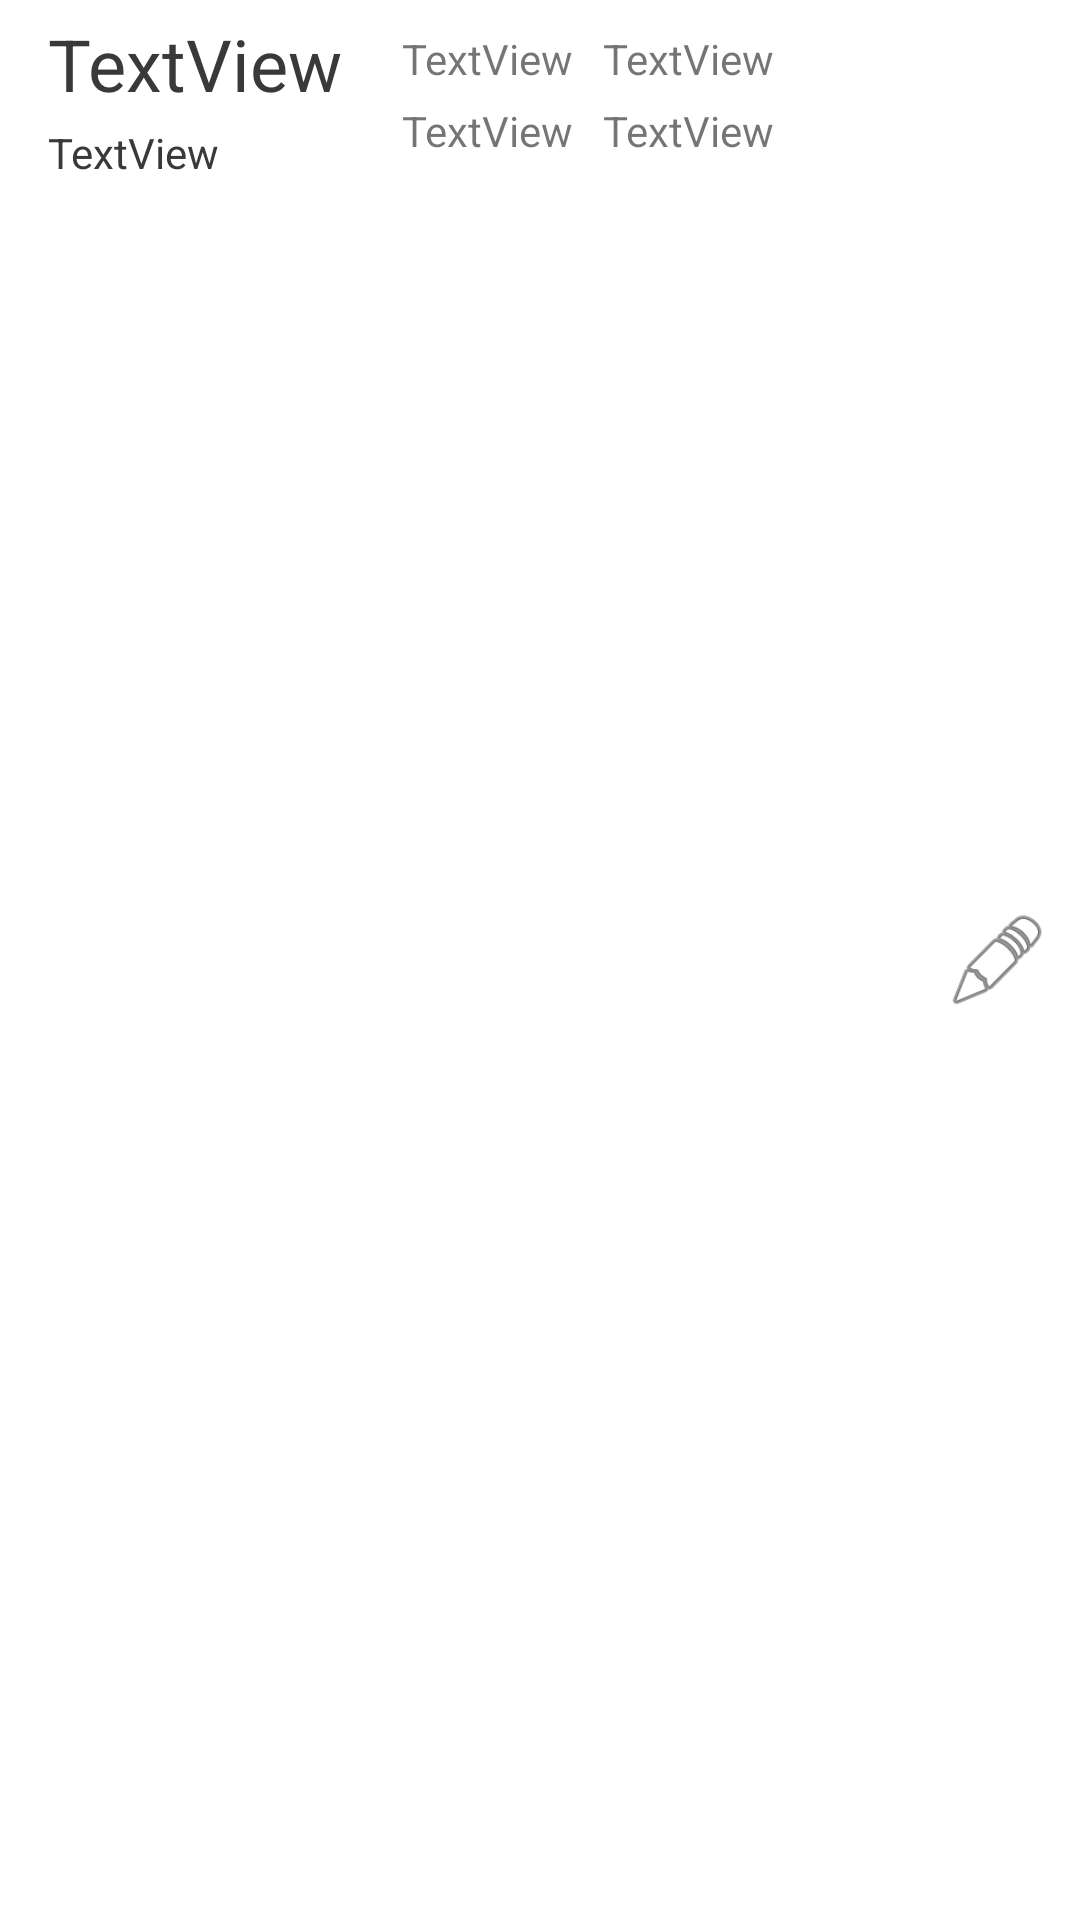

Here is an Android app screen rendered from its layout file. Give the layout XML and the strings, colors and styles it references.
<!-- AndroidManifest.xml: application theme Theme.LocadoraEmpinaMoto -->
<!-- res/layout/list_locacao_item.xml -->
<?xml version="1.0" encoding="utf-8"?>
<androidx.constraintlayout.widget.ConstraintLayout
    xmlns:android="http://schemas.android.com/apk/res/android" xmlns:app="http://schemas.android.com/apk/res-auto"
    xmlns:tools="http://schemas.android.com/tools"
    android:layout_width="match_parent" android:layout_height="70dp"
    android:background="?attr/selectableItemBackground" >

    <TextView
        android:id="@+id/itemCNH"
        android:layout_width="wrap_content"
        android:layout_height="wrap_content"
        android:layout_marginStart="16dp"
        android:layout_marginTop="5dp"
        android:text="TextView"
        android:textColor="#39393a"
        android:textSize="24sp"
        app:layout_constraintStart_toStartOf="parent"
        app:layout_constraintTop_toTopOf="parent" />

    <TextView
        android:id="@+id/itemCliente"
        android:layout_width="wrap_content"
        android:layout_height="wrap_content"
        android:layout_marginTop="4dp"
        android:text="TextView"
        android:textColor="#39393a"
        android:textSize="14sp"
        app:layout_constraintStart_toStartOf="@+id/itemCNH"
        app:layout_constraintTop_toBottomOf="@+id/itemCNH" />

    <TextView
        android:id="@+id/itemValor"
        android:layout_width="wrap_content"
        android:layout_height="wrap_content"
        android:layout_marginStart="10dp"
        android:layout_marginTop="10dp"
        android:text="TextView"
        app:layout_constraintStart_toEndOf="@+id/itemNascimento"
        app:layout_constraintTop_toTopOf="parent" />

    <TextView
        android:id="@+id/itemNascimento"
        android:layout_width="wrap_content"
        android:layout_height="wrap_content"
        android:layout_marginStart="20dp"
        android:layout_marginTop="10dp"
        android:text="TextView"
        app:layout_constraintStart_toEndOf="@+id/itemCNH"
        app:layout_constraintTop_toTopOf="parent" />

    <ImageView
        android:id="@+id/itemEdit"
        android:layout_width="35dp"
        android:layout_height="35dp"
        android:layout_marginTop="5dp"
        android:layout_marginEnd="10dp"
        android:layout_marginBottom="5dp"
        app:layout_constraintBottom_toBottomOf="parent"
        app:layout_constraintEnd_toEndOf="parent"
        app:layout_constraintTop_toTopOf="parent"
        app:srcCompat="@android:drawable/ic_menu_edit" />

    <TextView
        android:id="@+id/itemMarca"
        android:layout_width="wrap_content"
        android:layout_height="wrap_content"
        android:layout_marginTop="5dp"
        android:text="TextView"
        app:layout_constraintStart_toStartOf="@+id/itemNascimento"
        app:layout_constraintTop_toBottomOf="@+id/itemNascimento" />

    <TextView
        android:id="@+id/itemModelo"
        android:layout_width="wrap_content"
        android:layout_height="wrap_content"
        android:layout_marginStart="10dp"
        android:text="TextView"
        app:layout_constraintStart_toEndOf="@+id/itemMarca"
        app:layout_constraintTop_toTopOf="@+id/itemMarca" />
</androidx.constraintlayout.widget.ConstraintLayout>
<!-- resources referenced by this layout -->
<resources>
  <style name="Theme.LocadoraEmpinaMoto" parent="Theme.MaterialComponents.DayNight.DarkActionBar">
          
          <item name="colorPrimary">@color/purple_500</item>
          <item name="colorPrimaryVariant">@color/purple_700</item>
          <item name="colorOnPrimary">@color/white</item>
          
          <item name="colorSecondary">@color/teal_200</item>
          <item name="colorSecondaryVariant">@color/teal_700</item>
          <item name="colorOnSecondary">@color/black</item>
          
          <item name="android:statusBarColor" tools:targetApi="l">?attr/colorPrimaryVariant</item>
          
      </style>
  <!-- not gathered from this repository: default colours our renderer supplied (Android Studio template values) -->
  <color name="purple_500">#FF6200EE</color>
  <color name="purple_700">#FF3700B3</color>
  <color name="teal_200">#FF03DAC5</color>
  <color name="teal_700">#FF018786</color>
  <color name="black">#FF000000</color>
  <color name="white">#FFFFFFFF</color>
</resources>
